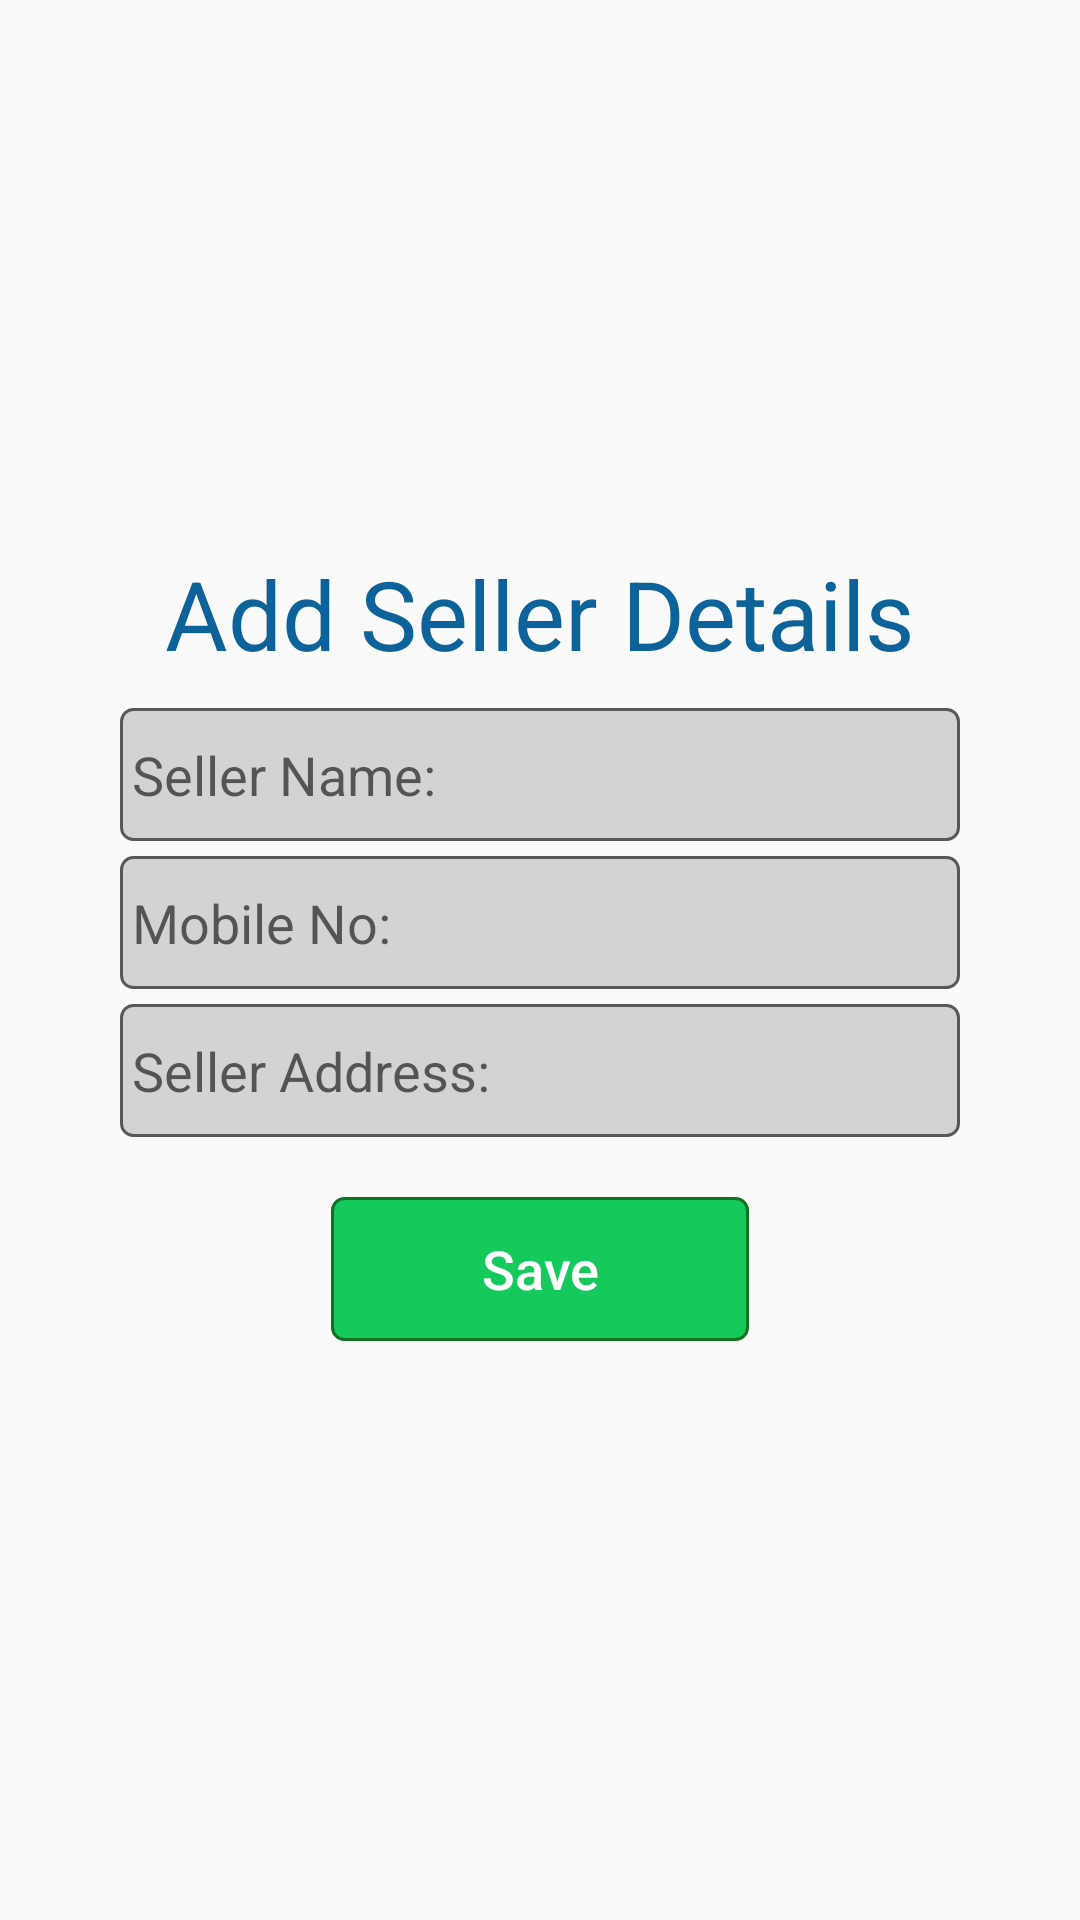

Reconstruct the res/layout file that produces this screen, plus the resources it refers to.
<!-- AndroidManifest.xml: application theme AppTheme -->
<!-- res/layout/add_seller.xml -->
<?xml version="1.0" encoding="utf-8"?>
<LinearLayout xmlns:android="http://schemas.android.com/apk/res/android"
    android:orientation="vertical" android:layout_width="match_parent"
    android:layout_height="match_parent">


    <LinearLayout
        android:layout_width="match_parent"
        android:layout_height="match_parent"
        android:layout_gravity="center"
        android:gravity="center"
        android:orientation="vertical">

        <TextView
            android:id="@+id/idTvTitle"
            style="@style/heading_style"
            android:layout_gravity="center"
            android:padding="10dp"
            android:text="@string/lbl_add_seller"
            android:textColor="@color/blue" />


        <LinearLayout
            android:layout_width="match_parent"
            android:layout_height="wrap_content"
            android:layout_marginBottom="@dimen/d20dp"
            android:layout_marginLeft="40dp"
            android:layout_marginRight="40dp"
            android:orientation="vertical">

            <LinearLayout
                android:layout_width="match_parent"
                android:layout_height="wrap_content"
                android:layout_gravity="center"
                android:orientation="horizontal">

                <EditText
                    android:id="@+id/idEtName"
                    android:layout_width="wrap_content"
                    android:layout_height="wrap_content"
                    android:layout_weight="9"
                    android:background="@drawable/textbox_bg"
                    android:hint="@string/lbl_seller_name"
                    android:maxLength="64"
                    android:singleLine="true" />

            </LinearLayout>

            <LinearLayout
                android:layout_width="match_parent"
                android:layout_height="wrap_content"
                android:layout_gravity="center"
                android:layout_marginTop="5dp"
                android:layout_marginBottom="5dp"
                android:orientation="horizontal">

                <EditText
                    android:id="@+id/idEtMobile"
                    android:layout_width="0dp"
                    android:layout_height="wrap_content"
                    android:layout_weight="9"
                    android:background="@drawable/textbox_bg"
                    android:hint="@string/lbl_mobile_number"
                    android:inputType="phone"
                    android:maxLength="12"
                    android:singleLine="true" />

            </LinearLayout>

            <LinearLayout
                android:layout_width="match_parent"
                android:layout_height="wrap_content"
                android:layout_gravity="center"
                android:orientation="horizontal">

                <EditText
                    android:id="@+id/idEtAddress"
                    android:layout_width="0dp"
                    android:layout_height="wrap_content"
                    android:layout_weight="9"
                    android:background="@drawable/textbox_bg"
                    android:hint="@string/lbl_seller_address"
                    android:inputType="text"
                    android:maxLength="128"
                    android:singleLine="true" />


            </LinearLayout>

            <Button
                android:id="@+id/idBtnSave"
                android:layout_width="wrap_content"
                android:layout_height="wrap_content"
                android:layout_gravity="center"
                android:layout_marginTop="20dp"
                android:background="@drawable/btn_bg_light_green"
                android:paddingLeft="50dp"
                android:paddingRight="50dp"
                android:text="@string/lbl_save"
                android:textAllCaps="false"
                android:textColor="@drawable/btn_pressed_text"
                android:textSize="@dimen/default_size" />
        </LinearLayout>


    </LinearLayout>
</LinearLayout>
<!-- resources referenced by this layout -->
<resources>
  <color name="blue">#0C6299</color>
  <dimen name="d20dp">20dp</dimen>
  <dimen name="default_size">18sp</dimen>
  <!-- drawable btn_bg_light_green (drawable) -->
  <?xml version="1.0" encoding="utf-8"?>
  <selector xmlns:android="http://schemas.android.com/apk/res/android">
      <item android:state_pressed="true" android:drawable="@drawable/btn_bg_light_green_pressed"/>
      <item android:drawable="@drawable/btn_bg_ligh_green_default" />
  
  </selector>
  <!-- drawable btn_pressed_text (drawable) -->
  <?xml version="1.0" encoding="utf-8"?>
  <selector xmlns:android="http://schemas.android.com/apk/res/android">
      <item android:state_pressed="true"
          android:color="@color/gray" /> 
  
      <item android:color="@color/white" /> 
  </selector>
  <!-- drawable textbox_bg (drawable) -->
  <?xml version="1.0" encoding="utf-8"?>
  <selector xmlns:android="http://schemas.android.com/apk/res/android">
      <item android:state_focused="true" android:drawable="@drawable/textbox_focused_bg"/>
      <item android:drawable="@drawable/textbox_default_bg" />
  
  </selector>
  <string name="lbl_add_seller">Add Seller Details</string>
  <string name="lbl_mobile_number">Mobile No:</string>
  <string name="lbl_save">Save</string>
  <string name="lbl_seller_address">Seller Address:</string>
  <string name="lbl_seller_name">Seller Name:</string>
  <style name="heading_style" parent="textStyleBig">
          <item name="android:layout_height">wrap_content</item>
          <item name="android:layout_width">wrap_content</item>
      </style>
  <style name="AppTheme" parent="Theme.AppCompat.Light.DarkActionBar">
          
          <item name="android:dropDownListViewStyle">@style/mySpinnerStyle</item>
      </style>
  <!-- drawable btn_bg_light_green_pressed (drawable) -->
  <?xml version="1.0" encoding="utf-8"?>
  <shape xmlns:android="http://schemas.android.com/apk/res/android"
      android:shape="rectangle">
      <corners android:radius="4dp" />
      <solid android:color="@color/default_sign_up_btn" />
      <padding
          android:bottom="5dp"
          android:left="5dp"
          android:right="5dp"
          android:top="5dp" />
      <stroke
          android:width="1dp"
          android:color="@color/dark_green" />
  
  </shape>
  <color name="gray">#c3c3c3</color>
  <color name="white">#FFFFFF</color>
  <!-- drawable textbox_focused_bg (drawable) -->
  <?xml version="1.0" encoding="utf-8"?>
  <shape
      xmlns:android="http://schemas.android.com/apk/res/android"
      android:shape="rectangle">
      <corners android:radius="4dp" />
      <solid android:color="@color/light_gray" />
      <padding
          android:bottom="10dp"
          android:left="4dp"
          android:right="4dp"
          android:top="10dp" />
      <stroke
          android:width="2dp"
          android:color="@color/brown" />
  
  </shape>
  <!-- drawable textbox_default_bg (drawable) -->
  <?xml version="1.0" encoding="utf-8"?>
  <shape
      xmlns:android="http://schemas.android.com/apk/res/android"
      android:shape="rectangle">
      <corners android:radius="4dp" />
      <solid android:color="@color/light_gray" />
      <padding
          android:bottom="10dp"
          android:left="4dp"
          android:right="4dp"
          android:top="10dp" />
      <stroke
          android:width="1dp"
          android:color="@color/brown" />
  
  </shape>
  <style name="textStyleBig">
          <item name="android:textSize">32sp</item>
      </style>
  <style name="mySpinnerStyle" parent="android:Widget.ListView.DropDown">
          <item name="android:divider">@color/white</item>
          <item name="android:dividerHeight">1dp</item>
      </style>
  <color name="default_sign_up_btn">#16C95C</color>
  <color name="dark_green">#127021</color>
  <color name="light_gray">#D3D3D3</color>
  <color name="brown">#585858</color>
</resources>
